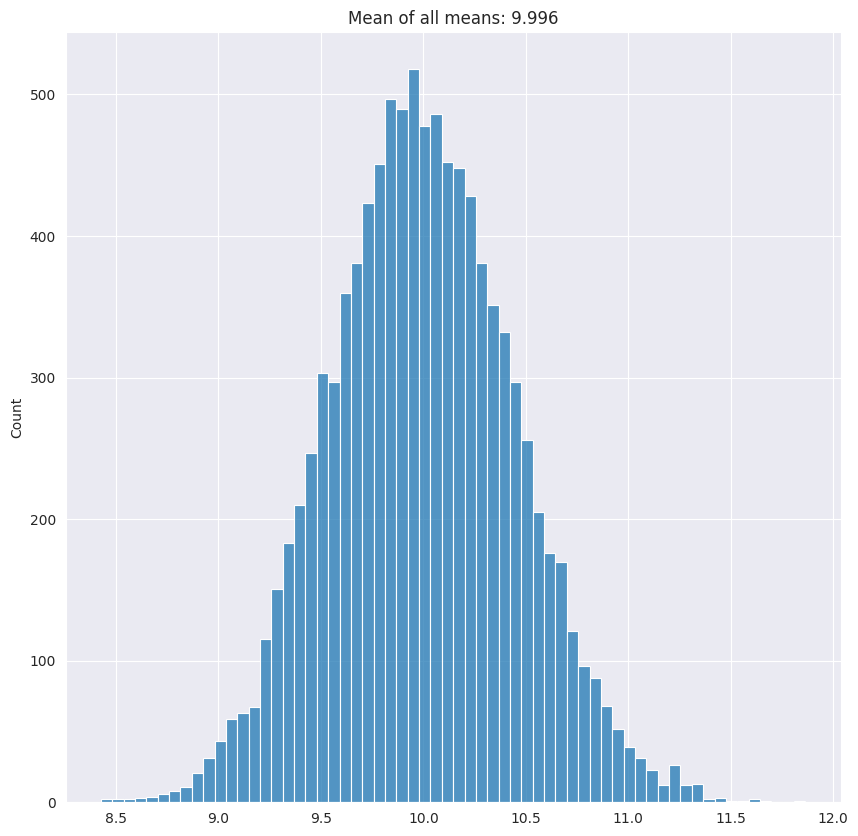

Write the Python code that produced this figure.
import numpy as np
import matplotlib.pyplot as plt
import seaborn as sns
import scipy.stats as stat

# repeatedly sample from some population, calculate the mean and store it in a list
list_of_means = []
iterations = 10000

for j in range(iterations):
  sample = np.random.chisquare(df=10, size=100)
  sample_mean = np.mean(sample)
  list_of_means.append(sample_mean)

plt.figure(figsize=(10,10))
sns.set_style('darkgrid')
sns.histplot(list_of_means)
plt.title(f'Mean of all means: {np.round(np.mean(list_of_means),3)}')